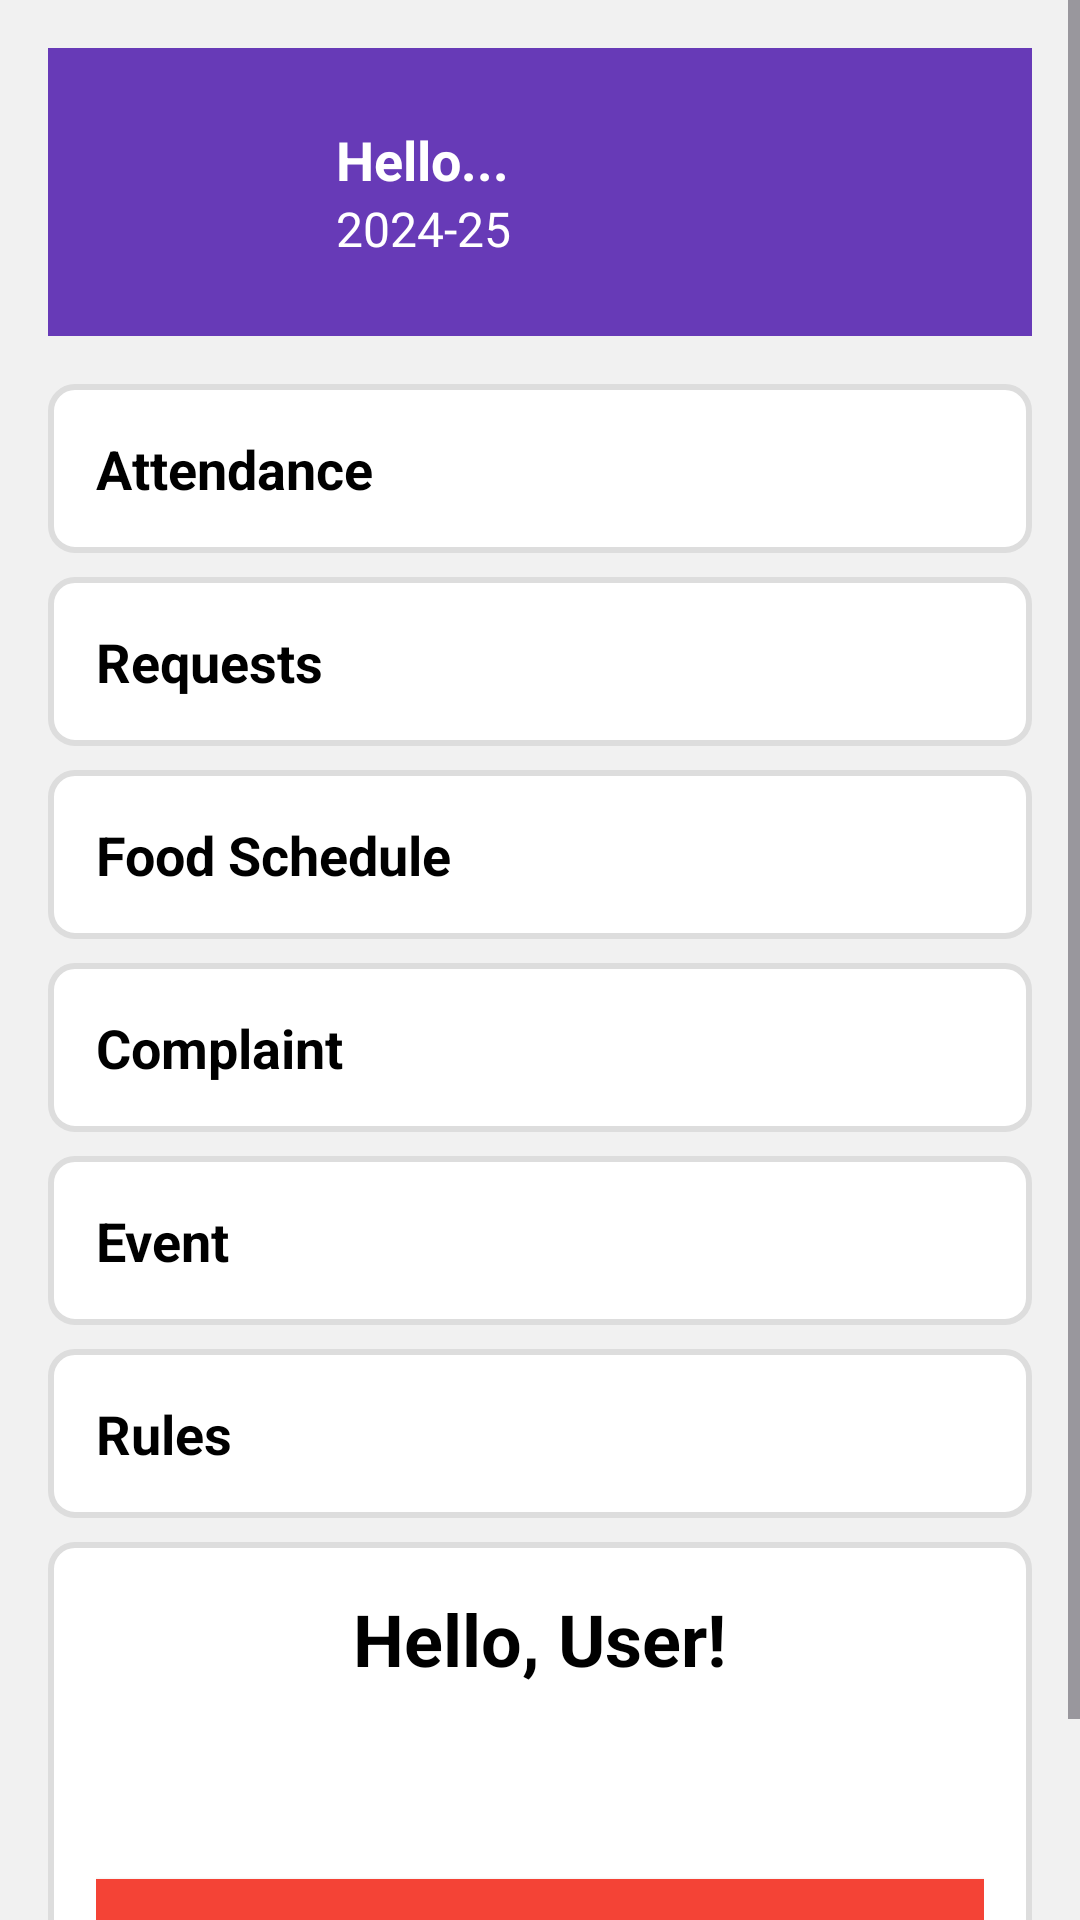

Reconstruct the res/layout file that produces this screen, plus the resources it refers to.
<!-- AndroidManifest.xml: application theme Theme.LoginUi -->
<!-- res/layout/activity_home.xml -->
<?xml version="1.0" encoding="utf-8"?>
<ScrollView xmlns:android="http://schemas.android.com/apk/res/android"
    android:layout_width="match_parent"
    android:layout_height="match_parent"
    android:background="#f1f1f1">

    <LinearLayout
        android:layout_width="match_parent"
        android:layout_height="wrap_content"
        android:orientation="vertical"
        android:padding="16dp">

        
        <LinearLayout
            android:layout_width="match_parent"
            android:layout_height="wrap_content"
            android:orientation="horizontal"
            android:background="@drawable/header_bg"
            android:padding="16dp"
            android:gravity="center_vertical">

            <ImageView
                android:layout_width="64dp"
                android:layout_height="64dp"
                android:src="@drawable/ic_user_avatar"
                android:layout_marginEnd="16dp" />

            <LinearLayout
                android:layout_width="wrap_content"
                android:layout_height="wrap_content"
                android:orientation="vertical">

                <TextView
                    android:id="@+id/tvUserName"
                    android:layout_width="wrap_content"
                    android:layout_height="wrap_content"
                    android:text="Hello..."
                    android:textColor="@android:color/white"
                    android:textSize="18sp"
                    android:textStyle="bold" />

                <TextView
                    android:id="@+id/tvUserPeriod"
                    android:layout_width="wrap_content"
                    android:layout_height="wrap_content"
                    android:text="2024-25"
                    android:textColor="@android:color/white"
                    android:textSize="16sp" />
            </LinearLayout>
        </LinearLayout>

        
        <LinearLayout
            android:layout_width="match_parent"
            android:layout_height="wrap_content"
            android:orientation="vertical"
            android:layout_marginTop="16dp">

            
            <LinearLayout
                android:id="@+id/attendanceSection"
                android:layout_width="match_parent"
                android:layout_height="wrap_content"
                android:orientation="horizontal"
                android:padding="16dp"
                android:background="@drawable/section_bg"
                android:layout_marginBottom="8dp">

                <TextView
                    android:layout_width="wrap_content"
                    android:layout_height="wrap_content"
                    android:text="Attendance"
                    android:textColor="@android:color/black"
                    android:textSize="18sp"
                    android:textStyle="bold" />
            </LinearLayout>

            
            <LinearLayout
                android:id="@+id/requestsSection"
                android:layout_width="match_parent"
                android:layout_height="wrap_content"
                android:orientation="horizontal"
                android:padding="16dp"
                android:background="@drawable/section_bg"
                android:layout_marginBottom="8dp">

                <TextView
                    android:layout_width="wrap_content"
                    android:layout_height="wrap_content"
                    android:text="Requests"
                    android:textColor="@android:color/black"
                    android:textSize="18sp"
                    android:textStyle="bold" />
            </LinearLayout>

            
            <LinearLayout
                android:id="@+id/foodScheduleSection"
                android:layout_width="match_parent"
                android:layout_height="wrap_content"
                android:orientation="horizontal"
                android:padding="16dp"
                android:background="@drawable/section_bg"
                android:layout_marginBottom="8dp">

                <TextView
                    android:layout_width="wrap_content"
                    android:layout_height="wrap_content"
                    android:text="Food Schedule"
                    android:textColor="@android:color/black"
                    android:textSize="18sp"
                    android:textStyle="bold" />
            </LinearLayout>

            
            <LinearLayout
                android:id="@+id/complaintSection"
                android:layout_width="match_parent"
                android:layout_height="wrap_content"
                android:orientation="horizontal"
                android:padding="16dp"
                android:background="@drawable/section_bg"
                android:layout_marginBottom="8dp">

                <TextView
                    android:layout_width="wrap_content"
                    android:layout_height="wrap_content"
                    android:text="Complaint"
                    android:textColor="@android:color/black"
                    android:textSize="18sp"
                    android:textStyle="bold" />
            </LinearLayout>

            
            <LinearLayout
                android:id="@+id/eventSection"
                android:layout_width="match_parent"
                android:layout_height="wrap_content"
                android:orientation="horizontal"
                android:padding="16dp"
                android:background="@drawable/section_bg"
                android:layout_marginBottom="8dp">

                <TextView
                    android:layout_width="wrap_content"
                    android:layout_height="wrap_content"
                    android:text="Event"
                    android:textColor="@android:color/black"
                    android:textSize="18sp"
                    android:textStyle="bold" />
            </LinearLayout>

            
            <LinearLayout
                android:id="@+id/rulesSection"
                android:layout_width="match_parent"
                android:layout_height="wrap_content"
                android:orientation="horizontal"
                android:padding="16dp"
                android:background="@drawable/section_bg"
                android:layout_marginBottom="8dp">

                <TextView
                    android:layout_width="wrap_content"
                    android:layout_height="wrap_content"
                    android:text="Rules"
                    android:textColor="@android:color/black"
                    android:textSize="18sp"
                    android:textStyle="bold" />
            </LinearLayout>

            <LinearLayout
                android:id="@+id/logoutsection"
                android:layout_width="match_parent"
                android:layout_height="wrap_content"
                android:orientation="vertical"
                android:padding="16dp"
                android:background="@drawable/section_bg"
                android:layout_marginBottom="8dp">

                    <TextView
                        android:id="@+id/tvwelcometxt"
                        android:layout_width="wrap_content"
                        android:layout_height="wrap_content"
                        android:text="Hello, User!"
                        android:textSize="24sp"
                        android:textStyle="bold"
                        android:textColor="#000000"
                        android:layout_gravity="center_horizontal"
                        android:paddingBottom="32dp"/>

                    <Button
                        android:id="@+id/logoutbtn"
                        android:layout_width="match_parent"
                        android:layout_height="wrap_content"
                        android:text="Logout"
                        android:textColor="#FFFFFF"
                        android:background="#F44336"
                        android:layout_marginTop="32dp"
                        android:padding="12dp"
                        android:textSize="18sp"/>
            </LinearLayout>

        </LinearLayout>
    </LinearLayout>
</ScrollView>
<!-- resources referenced by this layout -->
<resources>
  <!-- drawable header_bg (drawable) -->
  <?xml version="1.0" encoding="utf-8"?>
  <shape xmlns:android="http://schemas.android.com/apk/res/android">
      <solid android:color="#673AB7" /> 
  </shape>
  <!-- drawable section_bg (drawable) -->
  <?xml version="1.0" encoding="utf-8"?>
  <shape xmlns:android="http://schemas.android.com/apk/res/android"
      android:shape="rectangle">
  
      
      <solid android:color="#ffffff"/>
  
      
      <corners android:radius="8dp" />
  
      
      <stroke
          android:width="2dp"
          android:color="#dddddd" />
  </shape>
  <style name="Theme.LoginUi" parent="Base.Theme.LoginUi" />
  <style name="Base.Theme.LoginUi" parent="Theme.Material3.DayNight.NoActionBar">
          
          
      </style>
</resources>
